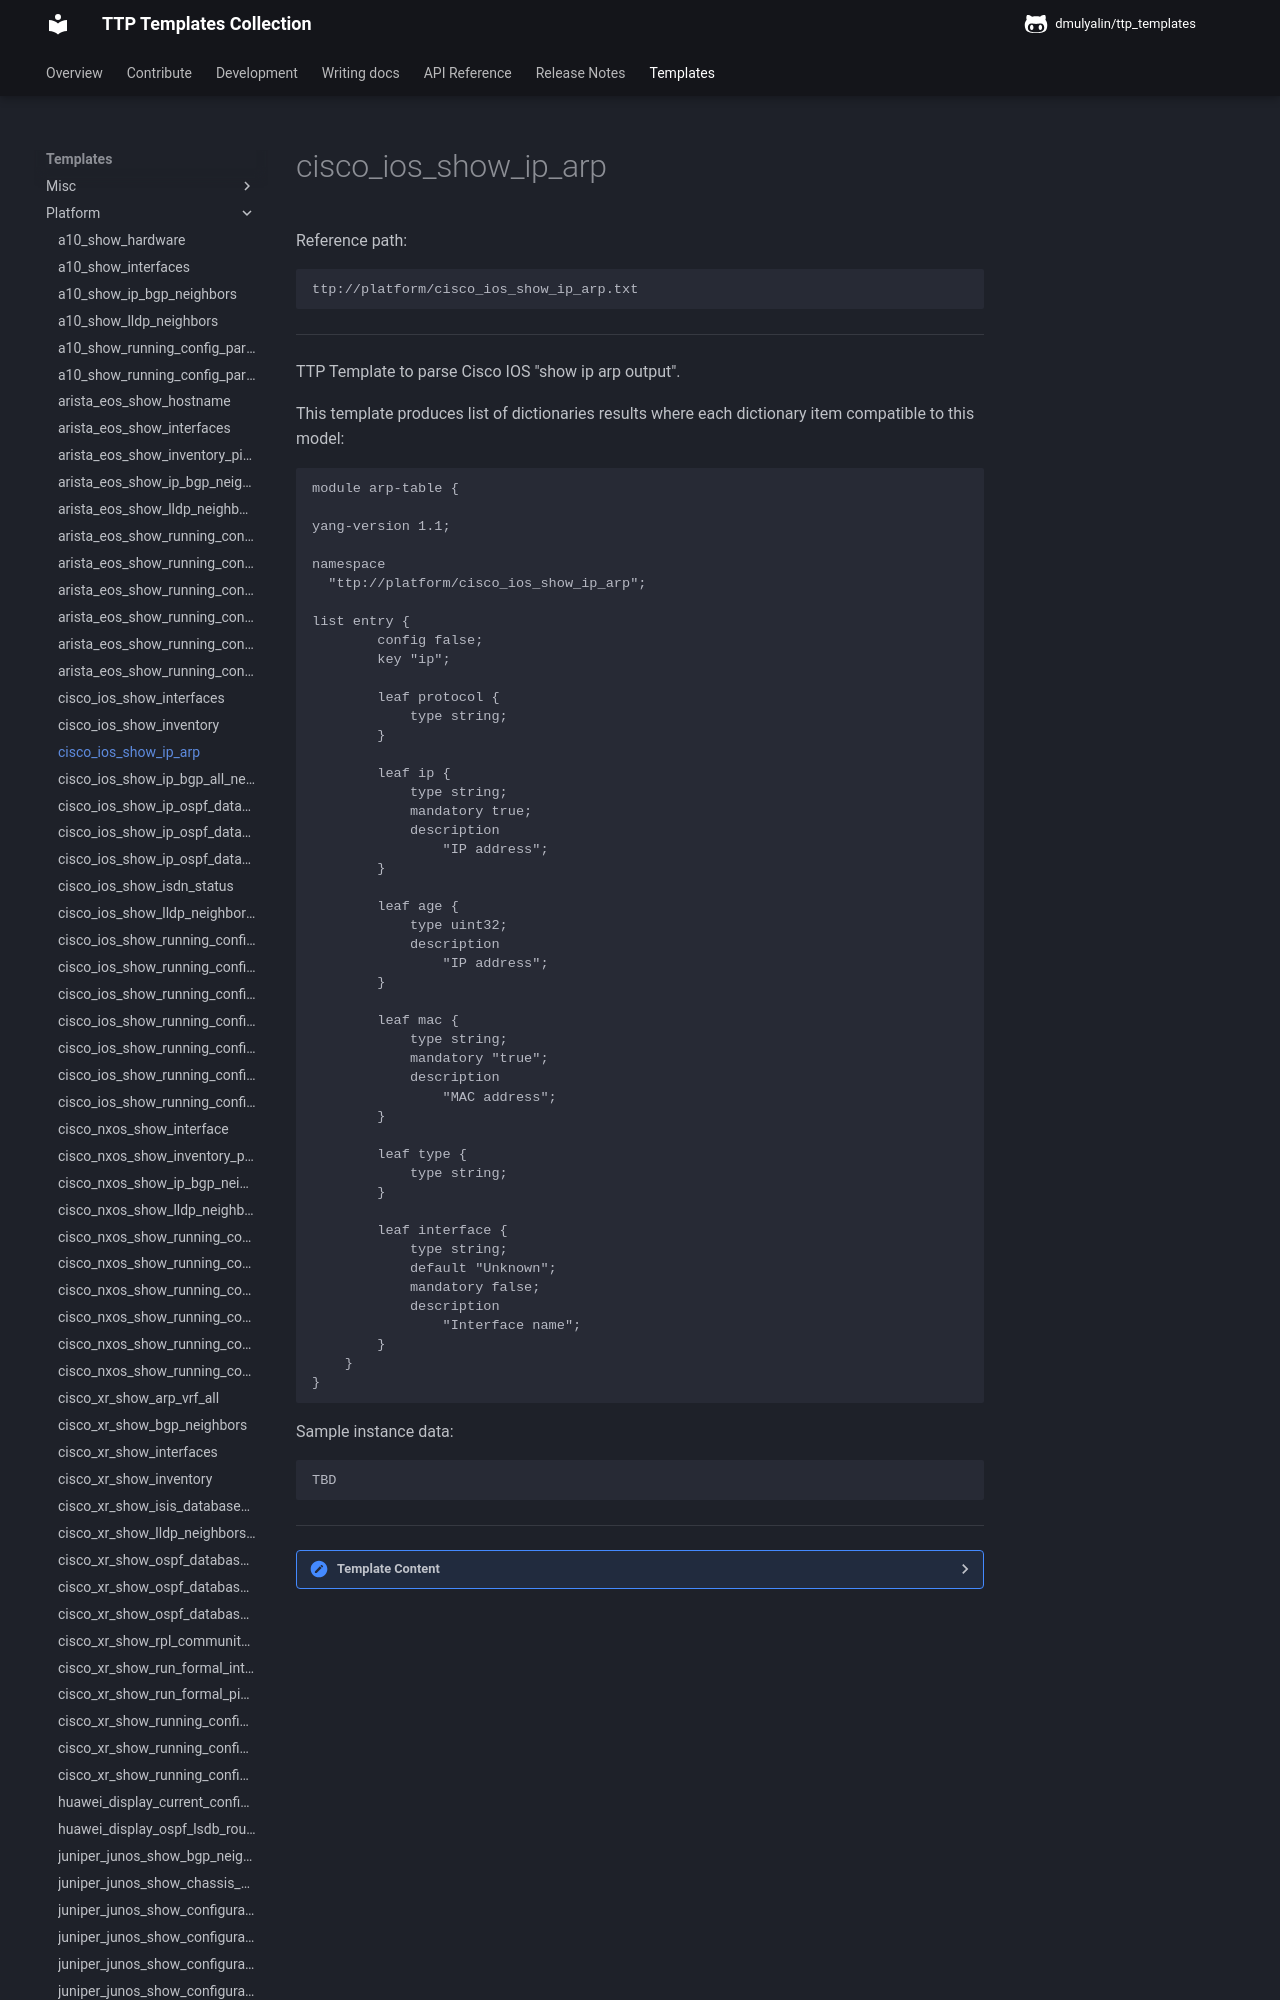

repository: dmulyalin/ttp_templates · page: ttp_templates/platform.cisco_ios_show_ip_arp/index.html · generator: mkdocs

Reference path:
```
ttp://platform/cisco_ios_show_ip_arp.txt
```

---



TTP Template to parse Cisco IOS "show ip arp output".

This template produces list of dictionaries results where each
dictionary item compatible to this model:
```
module arp-table {

yang-version 1.1;

namespace
  "ttp://platform/cisco_ios_show_ip_arp";
  
list entry {
        config false;
        key "ip";
        
        leaf protocol {
            type string;
        }
        
        leaf ip {
            type string;
            mandatory true;
            description
                "IP address";
        }

        leaf age {
            type uint32;
            description
                "IP address";
        }

        leaf mac {
            type string;
            mandatory "true";
            description
                "MAC address";
        }    

        leaf type {
            type string;
        }

        leaf interface {
            type string;
            default "Unknown";
			mandatory false;
            description
                "Interface name";
        }        
    }
}
```

Sample instance data:
```
TBD
```



---

<details><summary>Template Content</summary>
```
<doc>
TTP Template to parse Cisco IOS "show ip arp output".

This template produces list of dictionaries results where each
dictionary item compatible to this model:
'''
module arp-table {

yang-version 1.1;

namespace
  "ttp://platform/cisco_ios_show_ip_arp";
  
list entry {
        config false;
        key "ip";
        
        leaf protocol {
            type string;
        }
        
        leaf ip {
            type string;
            mandatory true;
            description
                "IP address";
        }

        leaf age {
            type uint32;
            description
                "IP address";
        }

        leaf mac {
            type string;
            mandatory "true";
            description
                "MAC address";
        }    

        leaf type {
            type string;
        }

        leaf interface {
            type string;
            default "Unknown";
			mandatory false;
            description
                "Interface name";
        }        
    }
}
'''

Sample instance data:
'''
TBD
'''
</doc>

<macro>
def validate_arp_records(data):
    from ttp_templates.utils.models import ArpRecord
